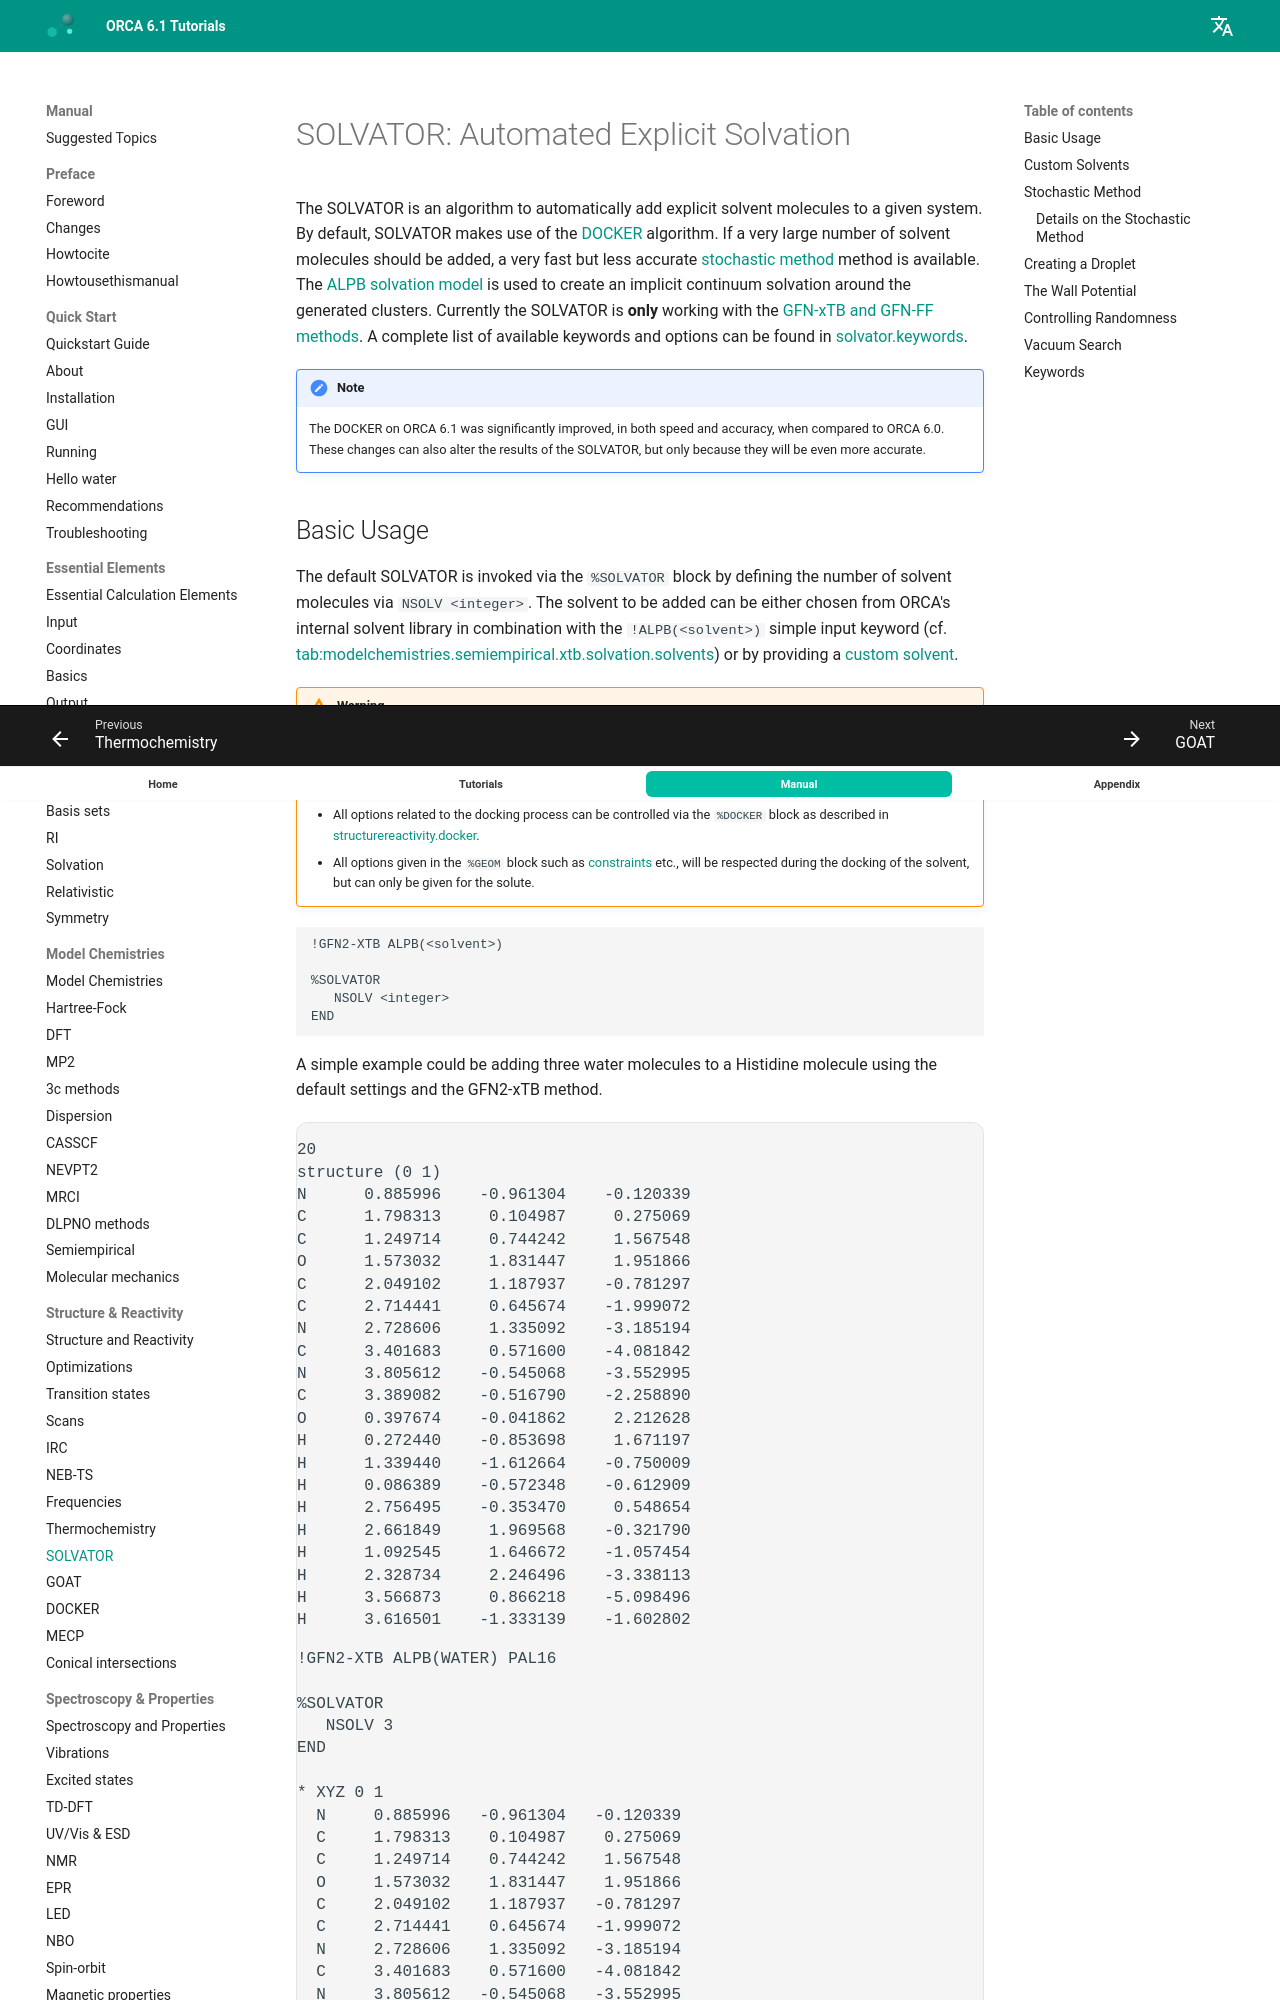

repository: wxyhgk/orca-docs · page: manual/contents/structurereactivity/solvator/index.html · generator: mkdocs



<a id="sec:structurereactivity.solvator"></a>
# SOLVATOR: Automated Explicit Solvation

The SOLVATOR is an algorithm to automatically add explicit solvent molecules to a given system. By default, SOLVATOR makes use of the [DOCKER](docker.md#sec:structurereactivity.docker) algorithm. If a very large number of solvent molecules should be added, a very fast but less accurate [stochastic method](#sec:structurereactivity.solvator.stochastic) method is available. The [ALPB solvation model](../modelchemistries/semiempirical.md#sec:modelchemistries.semiempirical.xtb.solvation) is used to create an implicit continuum solvation around the generated clusters. Currently the SOLVATOR is **only** working with the [GFN-xTB and GFN-FF methods](../modelchemistries/semiempirical.md#sec:modelchemistries.semiempirical.xtb). A complete list of available keywords and options can be found in [solvator.keywords](#sec:structurereactivity.solvator.keywords).

!!! note
      The DOCKER on ORCA 6.1 was significantly improved, in both speed and accuracy, when compared to ORCA 6.0. These changes can also alter the results of the SOLVATOR, but only because they will be even more accurate.

<a id="sec:structurereactivity.solvator.basicusage"></a>
